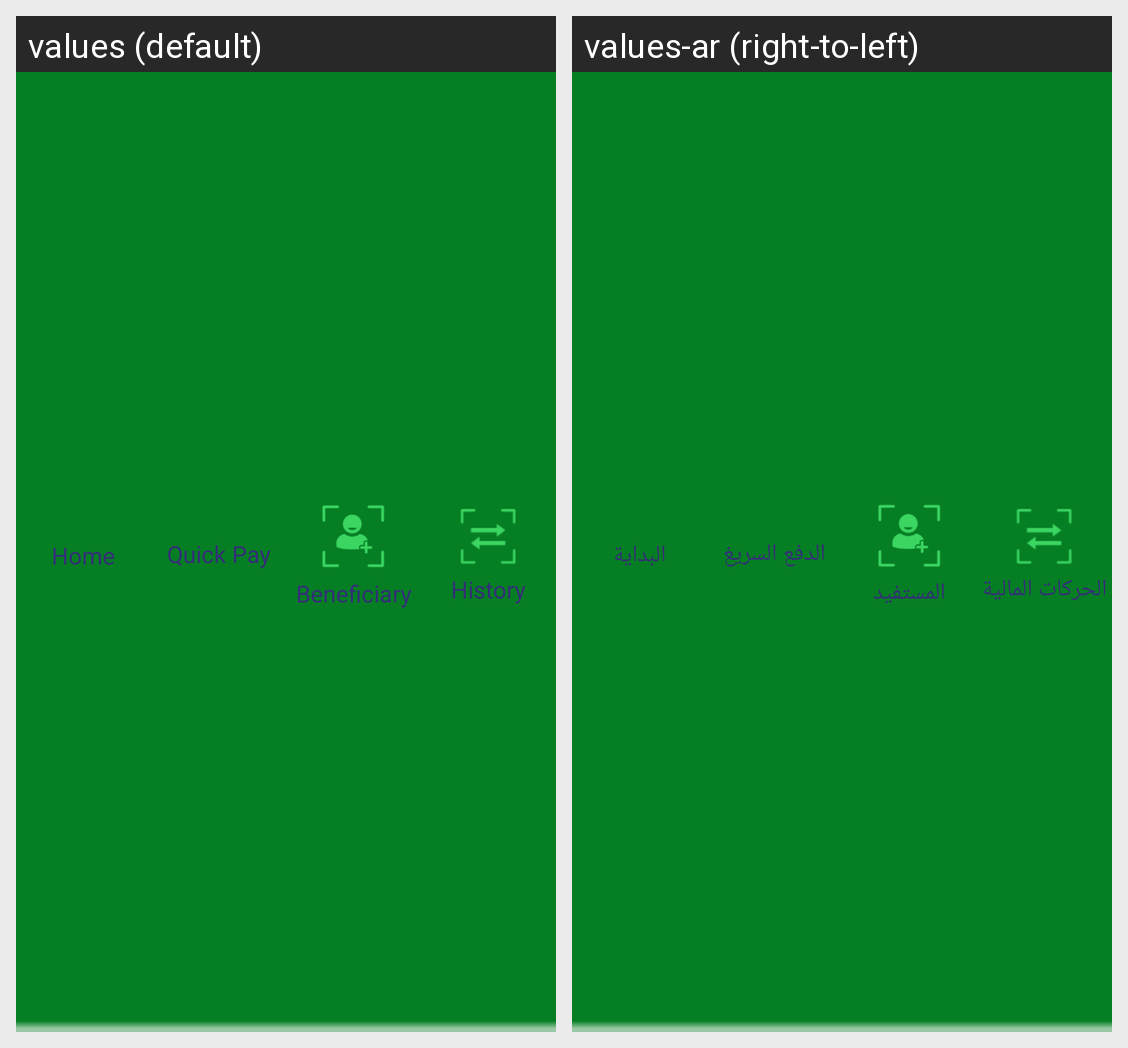

Locale-by-locale string values for the Android screen shown in this grid:
Android screen res/layout/my_footer.xml rendered under 2 locales, left to right: values (default), values-ar (right-to-left). Device: Nexus 5 (rendered at 1080×1920; each locale shown at half size, 540×960, under a caption strip naming it); theme AppTheme.
Strings drawn on this screen, with the default value and each locale's value (text and hints the layout hard-codes, and strings that could not be matched under every locale, appear in the picture but are not listed):

home
  values: Home
  values-ar: البداية

quick_pay
  values: Quick Pay
  values-ar: الدفع السريغ

beneficiary
  values: Beneficiary
  values-ar: المستفيد

history
  values: History
  values-ar: الحركات المالية
